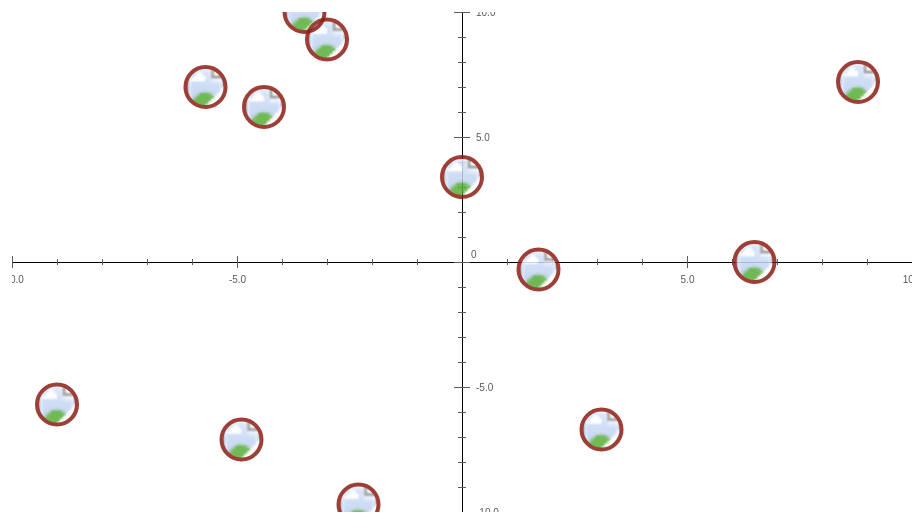
D3 v5 page, settled after 480 driven frames (8 s of simulated time); the page loaded 1 data file(s).


// ── attractive_v_quality.js
var LOG_SEVERE = 1;
var LOG_ERROR = 2;
var LOG_WARNING = 3;
var LOG_INFO = 4;
var LOG_DEBUG = 5;
var LOG_ENTRY = 6;
var LOG_EXIT = 7;
var LOG_TRACE = 8; 

var LOG_LEVEL = LOG_WARNING;

function debug(level, string) {
	if(level <= LOG_LEVEL) {
		var prefix = '';
		var postfix = '';
		switch(level) {
			case LOG_SEVERE:
				prefix = 'LOG_SEVERE: !!!! ';
				postfix = '! !!!!';
				break;
			case LOG_ERROR:
				prefix = 'LOG_ERROR: !!!! ';
				postfix = '! !!!!';
				break;
			case LOG_WARNING:
				prefix = 'LOG_WARNING: ';
				postfix = '!';
				break;
			case LOG_INFO:
				prefix = 'LOG_INFO: ';
				break;
			case LOG_DEBUG:
				prefix = 'LOG_EXIT: ';
				break;
			case LOG_ENTRY:
				prefix = 'LOG_ENTRY: ';
				break;
			case LOG_EXIT:
				prefix = 'LOG_EXIT: ';
				break;
			case LOG_TRACE:
				prefix = 'LOG_EXIT: ';
				break;

		}
		console.log(prefix + string + postfix);

	}
}


var dataset = [];


var graphWidth = 900,
	graphHeight = 500;


var xScale = d3.scaleLinear()
					.domain([-10,10])
					.range([0, graphWidth]);

var yScale = d3.scaleLinear()
					.domain([-10,10])
					.range([graphHeight, 0]);



var xAxisT = d3.axisBottom(xScale)
				.ticks(20, '.1f')
				.tickValues([1, 2, -5, 3.5])
				.tickSizeInner([3])
				.tickSizeOuter([95])
				.tickPadding([55]);


var xAxis = d3.axisBottom(xScale)
				.ticks(20, '.1f')
				.tickPadding([8]);


var yAxis = d3.axisRight(yScale)
				.ticks(20, '.1f')
				.tickPadding([8]);


var svg = d3.select('#graph').append('svg')
			.attr('width', graphWidth)
   			.attr('height', graphHeight)
    		.style('padding', '50px');


var defs = svg.append('defs');


var tooltip = d3.select('#content-container'). append('div')
				.attr('id', 'tooltip');



d3.selection.prototype.moveToFront = function() {  
      return this.each(function(){
        this.parentNode.appendChild(this);
      });
 };



$('#xbox').click( function() {
	debug(LOG_ENTRY, 'entering onclick function for exit button overlay div');

	$('#fade-div').hide();

	$('#animate2')[0].beginElement();	

	debug(LOG_EXIT, 'exiting onclick function for exit button overlay div');
})



function drawGraph() {
	// Add xAxis to graph
	svg.append('g')
		.attr('class', 'xAxis')
		.attr('transform', 'translate(0,' + graphHeight/2.0 + ')').call(xAxis);


	// Add yAxis to graph
	svg.append('g')
		.attr('class', 'yAxis')
		.attr('transform', 'translate('+ graphWidth/2.0 + ',0)').call(yAxis);


	// Add text to every 5th label
	svg.selectAll('.tick:nth-child(5n + 2) text')
		.style('display', 'initial');


	// Remove a 0
	svg.selectAll('.xAxis .tick:nth-child(12) text')
		.text('');


	// Relabel the 0
	svg.selectAll('.yAxis .tick:nth-child(12) text')
		.text('0');


	// Move the 0 label
	svg.selectAll('.yAxis .tick text')
		.attr('transform', function(d) {
			if(d == 0) {
				return 'translate(-5, -8)';
			}
		});


	// Redraw tick marks so they cover both sides of the axis
	svg.selectAll('.xAxis .tick line')
		.attr('y1', '-3')
		.attr('y2', '3');

	svg.selectAll('.xAxis .tick:nth-child(5n + 2) line')
		.attr('y1', '-6')
		.attr('y2', '6');

	svg.selectAll('.yAxis .tick line')
		.attr('x1', '-4')
		.attr('x2', '4');

	svg.selectAll('.yAxis .tick:nth-child(5n + 2) line')
		.attr('x1', '-8')
		.attr('x2', '8');
}



function loadPatterns() {
	// console.log("is this cached?")

	// defs.selectAll('pattern').data(data).enter()
	// 	.append('pattern')
	// 		.attr('id', function(d,i) {
	// 			return 'pattern' + i;
	// 		})
	// 		.attr('height', '100%')
	// 		.attr('width', '100%')
	// 		.attr('patternContentUnits', 'objectBoundingBox')
	// 		.attr('viewBox', '0 0 1 1')
	// 		.attr('preserveAspectRatio','xMidYMid slice')
	// 		.append('image')
	// 			.attr('height', '1')
	// 			.attr('width', '1')
	// 			.attr('preserveAspectRatio', 'xMidYMid slice')
	// 			.attr('xlink:href', function(d,i) {
	// 				return 'img/' + d[2];
	// 			})


	for (i = 0; i < dataset.length; i++) {
		defs.append('pattern')
			.attr('id', function() {
				return 'pattern' + i;

			})
			.attr('height', '100%')
			.attr('width', '100%')
			.attr('patternContentUnits', 'objectBoundingBox')
			.attr('viewBox', '0 0 1 1')
			.attr('preserveAspectRatio','xMidYMid slice')
			.append('image')
				.attr('height', '1')
				.attr('width', '1')
				.attr('preserveAspectRatio','xMidYMid slice')
				.attr('xlink:href', function() {
					return dataset[i].filepath + '/male_lead_square_512.png';

				})
	}
}



function drawPoints() {
	var points = svg.selectAll('circle').data(dataset).enter()
				 	.append('circle')
				 		.attr('cx', function (d) {
				 			return xScale(Number(d.quality));
				 		})
				 		.attr('cy', function(d) {
				 			return yScale(Number(d.attractiveness));
				 		})
				 		.attr('r', '0')
				 		.attr('stroke', '#8c1e15')
				 		.attr('stroke-width', '4')
				 		.attr('opacity', '.85')
				 		.attr('fill', function (d,i) {
				 			return 'url(#pattern' + i + ')';
				 		})
				 		.on('mouseover', function(d) {
				 			d3.select(this)
				 				.moveToFront()
				 				.transition()
				 				.attr('opacity', '1')
				 				.attr('r', 40);

				 			tooltip.html(d.maleLead + " in " + d.title);

				 			if(Number(this.cx.baseVal.value) <= (graphWidth/2.0)) {
				 				tooltip.style('left', ($('#graph svg').position().left + this.cx.baseVal.value + 100) + 'px')
				 					.style('right', 'auto')
				 					.style('top', (d3.event.pageY) + 'px')
				 					.transition()
				 					.style('opacity', 1);

				 			}

				 			else {
				 				tooltip.style('left', 'auto')
				 					.style('right', (($(window).width()) - ($('#graph svg').position().left)) - this.cx.baseVal.value + 'px')
				 					.style('top', (d3.event.pageY) + 'px')
				 					.transition()
				 					.style('opacity', 1);
				 					
				 			}
				 		})
				 		.on('mouseout', function(d) {
				 			d3.select(this)
				 				.transition()
				 				.attr('r', 20)
				 				.attr('opacity', '.85')
				 				.duration(150);

				 			tooltip.transition()
				 					.style('opacity', 0);

				 		})
				 		.on('click', function(d) {
				 			d3.select('#plate-banner img').attr('src', (d.filepath) + '/banner_thumb_512.png');
				 			d3.select('#plate-title').html(d.title);
				 			d3.select('#quality-grade h3').html(d.quality);
				 			d3.select('#attractive-grade h3').html(d.attractiveness);


				 			$('#animate1')[0].beginElement();

				 			$('#fade-div').show();
				 		});


	points.transition()
		.attr('r', 20)
		.ease(d3.easeElastic)
		.delay(function(d,i) {
			return (i * 100) + 100;

		})
		.duration(1000);
}

d3.csv('movie_data.csv').then(function(data) {
	dataset = data;

	drawGraph();
	loadPatterns();
	drawPoints();

});
	

// ── d3/d3_sam.js

/* Function: lerp()
 * Input: 'w', a floating point number between 0 and 1.
 *        [a,b], an array of two floating point numbers 'a' and 'b'.   
 * Output: The linear interpolation of 'w' relative to 0 and 1 scaled
           to its value relative to 'a' and 'b'.
 */
var lerp = function(w,[a,b]) { return (1.0-w)*a + w*b; }


/* Function: unlerp()
 * Input: 'x', a floating point number
 *        [x0,x1], an array of two floating point numbers 'x0' and 'x1'.   
 * Output: The linear interpolation of 'x' relative to 'x0' and 'x1' scaled
 		   to its value relative to the standard of 0 and 1
 */
var unlerp = function (x,[x0,x1]) { return (x-x0)/(x1-x0); }


/* Function: minmax()
 * Input: 'arr', an array of numbers
 * Output: An array of two numbers, which contains the minimum value
 * 		   in 'arr' at the 0 index, and the maximum value in 'arr'
 * 		   at the 1 index.
 */
var minmax = function (arr) {
    var minval=arr[0];
    var maxval=minval;
    arr.map(function (x) {
            minval = Math.min(x, minval);
            maxval = Math.max(x, maxval);
        });
    return [minval, maxval];
}

// /* PCA: computes PCA of given array of arrays.
//    uses http://www.numericjs.com for linear algebra */
// var PCA = function (dcols) {
//     if (dcols.length < 3) {
//         d3.select("#pcaWarning").html("PCA() needs at least 3 variables (got " + dcols.length+ ")");
//         return null;
//     }
//     /* else got enough variables */
//     d3.select("#pcaWarning").html("");
//     // dcols: (short) array of (long) data arrays (each element ~ a csv column)
//     // drows: (long) array of data vectors (each element ~ a csv row)
//     var drows = numeric.transpose(dcols);
//     // covar: covariance matrix
//     var covar = numeric.dot(dcols,drows);
//     /* NOTE: numeric.dot is for matrix multiplication in general,
//        which includes matrix-matrix multiply (as above), and
//        matrix-vector multiply, as well as
//        vector-vector (inner) product, which you might want to use for
//        compute coordinates in the basis of PCA eigenvectors */
//     // nmeig: numeric.js's eigensystem representation of covar
//     var nmeig = numeric.eig(covar);
//     /* NOTE: If you see in the javascript console:
//        "Uncaught Error: numeric: eigenvalue iteration does not converge -- increase maxiter?"
//        then it is likely that one or more values being passed to
//        numeric.eig(covar) are not numeric (e.g. "NaN"), which can happen if
//        one or more values in dcols are not numeric */
//     // evec: array of covariance matrix eigenvectors (unit-length)
//     var evec = numeric.transpose(nmeig.E.x);
//     // evec: array of corresponding eigenvalues
//     var eval = nmeig.lambda.x;
//     // esys: zipping up each component of eigensysem into a little object:
//     // "l" for eigenvalue, "v" eigenvector, and "mm" for zero-centered range
//     // of projections of data into that eigenvector
//     var esys = eval.map(function (_,i) {
//             var mindot = 0, maxdot = 0;
//             drows.map(function (_,j) { // learn range of projections
//                     var x = numeric.dot(drows[j],evec[i]);
//                     mindot = Math.min(mindot, x);
//                     maxdot = Math.max(maxdot, x);
//                 });
//             // center range around zero
//             var mmin = Math.min(mindot, -maxdot);
//             var mmax = Math.max(-mindot, maxdot);
//             // make sure the range itself is non-zero
//             if (mmin == mmax) {
//                 mmin = -1;
//                 mmax = 1;
//             }
//             return {"l": eval[i],
//                     "v": evec[i],
//                     // simplify needlessly precise representation of range
//                     "mm": [d3.format(".3f")(mmin), d3.format(".3f")(mmax)]};
//         });
//     // sort eigensystem in descending eigenvalue order
//     esys.sort(function (a,b) {
//             var x = a.l; var y = b.l;
//             return ((x < y) ? 1 : ((x > y) ? -1 : 0));
//         });
//     return esys;
// }

// /* dataNorm should take an array of scalar data values and return an
//    array resulting from two transformations:
//    1) subtract out the mean
//    2) make the variance 1
//    Making the variance 1 means that no data variable will out an outsized
//    influence on the PCA just because of a choice of units: multiplying a
//    variable by 10 won't change its information content, but it would
//    increase that variable's role in a PCA. */

// var dataNorm = function (arr) {
// /* Standardize data in arr- make mean zero and unit variance */

//   //Calculate mean
//     var sum = 0;
//     for(var i = 0; i < arr.length; i++) {
//         sum += Number(arr[i]);
//     }
//     var mean = sum/arr.length;
//     var arr_mean = new Array(arr.length);
//     var stdev = 0;
    
//     //Calculate standard deviation and create new array with zero mean
//     for (var i = 0; i < arr.length; i++) {
//       arr_mean[i] = arr[i] - mean;
//       stdev += Math.pow((arr[i] - mean), 2);
//     }
//     stdev = Math.sqrt(stdev/arr.length);
    
//     //Create new array with unit variance
//     var std_var = new Array(arr.length); 
//     for (var i = 0; i < arr.length; i++) {
//       std_var[i] = arr_mean[i]/stdev;
//     }
//     return std_var;

// }

// /* (from Project2 solution) some stuff we can use for each
//  * univariate map.  Feel free to ignore/delete this function
//  * if you want to structure things differently */
// var stuff = function (what, mmGiven) {
//     var sel = function(d) {return +d[what]}
//     var slc = P3.data.map(sel);
//     var mm = ((typeof mmGiven === 'undefined')
//               ? minmax(slc) // mmGiven not passed, find min,max
//               : mmGiven);   // use given mmGiven
//     return {"select" : sel,
//             "minmax" : mm,
//             "cmlscl" : d3.scale.linear().domain(mm).range([0,P3.CmapLegSize-1]),
//             };
// }

// var dataFinish = function (data) {
//     /* save data for future reference (for simplicity, from here on
//        out P3.data is the only way we'll refer to the data) */
//     P3.data = data;

//     /* much of the code here is from Project2 reference solution
//        http://people.cs.uchicago.edu/~glk/ class/DataVis/p2.js
//        but you should feel free to modify/augment/edit it as you
//        see fit for your work (your code here) */
//     var voteTotMax = 0;
//     P3.data.map(function(d) {
//             var VT = +d["ObamaVotes"] + +d["RomneyVotes"];
//             d["VT"] = VT;
//             d["PL"] = +d["ObamaVotes"]/(1.0 + VT);
//             voteTotMax = Math.max(voteTotMax, VT);
//         });
//     P3.data.map(function(d) {
//             d["VA"] = 1 - Math.pow(1- d["VT"]/voteTotMax, 3);
//         });

//     /* learn earnings ranges */
//     P3.earnWMinMax = minmax(P3.data.map(function(d) {return +d["WE"]}));
//     P3.earnMMinMax = minmax(P3.data.map(function(d) {return +d["ME"]}));

//     /* obesity-related things */
//     P3.obeseStuff = stuff("OB");
//     var _obeseCmap = d3.scale.linear() /* colormap prior to quantization */
//         .domain([0,0.4,1])
//         .range([d3.rgb(100,200,100), d3.rgb(220,220,210), d3.rgb(130,0,0)]);
//     P3.obeseCmap = function(r) {
//         var w0 = Math.round(lerp(unlerp(r,P3.obeseStuff["minmax"]), [-0.5, 6.5]));
//         return _obeseCmap(unlerp(Math.min(6, w0),[-0.5, 6.5]));
//     }

//     /* create unemployment colormap */
//     P3.unempStuff = stuff("UN");
//     P3.unempCmap = d3.scale.linear()
//         .domain([0,1/3,2/3,1].map(function(w) {return lerp(w,P3.unempStuff["minmax"]);}))
//         .range([d3.rgb(0,0,0), d3.rgb(210,0,0), d3.rgb(255,210,0), d3.rgb(255,255,255)]);

//     /* create infant mortality map */
//     P3.imortStuff = stuff("IM");
//     P3.imortCmap = function(d) {
//         var scl = d3.scale.linear().domain(P3.imortStuff["minmax"]);
//         return d3.hcl(scl.range([330,-15])(d),
//                       25*Math.pow(Math.sin(scl.range([0,3.14159])(d)),2),
//                       scl.range([0,100])(d));
//     }

//     /* create univariate voter maps */
//     P3.pleanStuff = stuff("PL", [0,1]);
//     var Dhcl = d3.hcl(d3.rgb(0,0,210));
//     var Rhcl = d3.hcl(d3.rgb(210,0,0));
//     P3.pleanCmap = function(x) {
//         return d3.hcl(x < 0.5 ? Rhcl.h : Dhcl.h,
//                       (x < 0.5 ? Rhcl.c : Dhcl.c)*
//                       (1 - Math.pow(1 - (Math.abs(x-0.5)/0.5),4)),
//                       lerp(x,[Rhcl.l,Dhcl.l]));
//     }

//     /* create bivariate voter map */
//     P3.plean2Cmap = function([pl,va]) {
//         var col = P3.pleanCmap(pl);
//         return d3.hcl(col.h,  lerp(va,[0,col.c]),  lerp(va,[100,col.l]));
//     }

//     /* create bivariate earnings maps */
//     P3.ERcmap = function([mm,ww]) {
//         var erw = unlerp(ww,P3.earnWMinMax);
//         var erm = unlerp(mm,P3.earnMMinMax);
//         return d3.lab(25+40*(erw + erm), 0, 170*(erm - erw));
//     }

//     /* New colormaps that you want to create go here ... */

//     /* (your code here) */

//      /* MYCODE */

//     /* general function that creates a univariate diverging colormap
//      * that allows for customization of the colors */
//     P3.pcaChooseColorsScaled = function(d, lowColorObj, highColorObj) {
//       /* depending on d's distance from 0, the base color will either
//        * be that of the low or high color obj */
//       var full_hcl = (d > .5)?highColorObj:lowColorObj;
//       /* a different scaling of the data that shows d's distance
//        * from zero on an interval of [0,1] */
//       var rescale = ((d > .5)?d-0.5: 0.5-d)*2;

//       /* determine h, c, and l for the color map */
//       /* keeps the hue the same as the base color chosen */
//       var cscl = full_hcl.c;
//       h = full_hcl.h;
//       c = cscl*(1 - Math.pow((1 - (rescale)), 4));
//       l = lerp(rescale, [70, full_hcl['l']]);
    
//       /* convert the hue, chroma, and luminance values into a d3 hcl color */
//       return d3.hcl(h, c, l);
//     }

//     P3.pcaUniMinmax = function(d, mm) {
//     /* function that provides the correct color for the univariate pca buttons*/

//     /* scales d to the interval [0,1] befor passing it off
//      * to the Colorscale function*/
//     scale = unlerp(d, mm);
//     /* get color from pca colorscale funtion with fixed colors */
//     hcl = P3.pcaChooseColorsScaled(scale, d3.hcl(-159, 23, 34), d3.hcl(87, 48, 46));

//     /* convert returned color to a hexidecimal string and returns that */
//     return hcl.toString();

//     }

//     /* creates a bivariate colormap to use for the pca data
//      * data maps */
//     P3.pcaBiCmap = function([dx,dy], mm) {
//       /* scale the passed data to the interval [0,1] by using unlerp */
//       var xscale = unlerp(dx, mm);
//       var yscale = unlerp(dy, mm);
//       /*
//       length = Math.sqrt(Math.pow(dx,2) + Math.pow(dy,2));
//       angle = Math.asin(dy/dx);
//       */ 

//       /* another scaling of the data that is representative of
//        * the data's y distance from x=0 on the interval [0,1] */
//       var rescale = ((yscale > .5)?yscale-0.5: 0.5-yscale)*2;
  
//       /* apply a colormap based on the data's y location. If y is above the
//        * halfway point, y falls into one map, if y is below, it falls into
//        * another */
//       var full_hcl = (yscale > 0.5)?
//       P3.pcaChooseColorsScaled(xscale, d3.hcl(-159, 23, 34), d3.hcl(87, 48, 46)):
//       P3.pcaChooseColorsScaled(xscale, d3.hcl("#311b86"), d3.hcl("#874104"));

//       /* determine h, c, and l for the color map */
//       var cscl = full_hcl.c;
//       /* keeps the hue the same as the base color from the colormap */
//       h = full_hcl.h;
//       /* based on the y distance from x=0, adjust c. The power function keeps
//        * the 0 chroma values concentrated nearer to zero. Borrowed partially
//        * from project 2 */
//       c = cscl*(1 - Math.pow((1 - (rescale)), 15))
//       /* linear varying of the luminance from the outskirts to center
//        * of the graph */
//       l = lerp(rescale, [100, full_hcl.l]);

//       /* turn the h, c, l parameters into an hcl color object and return it's
//        * hexidecimal string representation */
//       return d3.hcl(h, c, l).toString();
//     }
// }

// var choiceSet = function (wat,pvars) {
//     /* is this a univariate map? */
//     CmapUnivariate =(["OB", "UN", "IM", "VU", "PC0", "PC1", "PC2"].indexOf(wat)
//       >= 0); //moved


//     //MYCODE HERE
//     currentwat = wat;
//     currentpvars = pvars;
//     var pcastuff;
//     //END OF MY CODE

//     if (wat.startsWith("PC")) {
//         if (pvars.length < 1) {
//             d3.select("#pcaWarning").html("Select at least one variable below for PCA");
//             return;
//         }
//         d3.select("#pcaWarning").html("");
//         /* Else we have at least one variable for PCA; so we do that here,
//            in the following steps:
//            1) make an array (suppose its called "dcols") of the result
//            of calling dataNorm() on each data variable (your code here)
//            (can be as little as 3 lines) */

//            //Create array where each column is standardized state data based
//            // on selection of pvars
//            var dcols = new Array (pvars.length);
//             for (var i = 0; i < pvars.length; i++) {
//               dcols[i] = dataNorm(P3.data.map(function(d) {return +d[pvars[i]]} ));
//             }

//         /* 2) If less than 3 variables were selected for PCA, add to "dcols"
//            one or two arrays of zeros, so that PCA() has at least three
//            data variables to work on (your code here) (a few lines) */

//           //If less than three pvars selected, pad with zeroes.
//           if (pvars.length < 3) {
//             for (var i = (dcols.length); i < 3; i++) {
//               dcols[i] = new Array(dcols[0].length).fill(0);
//             }
//           }

//         /* 3) call PCA(dcols), and add to P3.data the coordinates of each
//            datum in the basis of the first three principle components.  Note
//            that "var drows = numeric.transpose(dcols)" will get you an array
//            of per-state data (row) vectors, and then with
//            "P3.data.map(function(d,ii) { })" you can set PCA coordinate
//            fields in per-state datum "d" from the dot product between
//            drows[ii] and the PCA eigenvectors. Visualizing the PCA
//            results should use these PCA coordinates in the same way that
//            in the previous project you used the original data variables.
//            (your code here) (roughly ~20 lines of code) */

//             /* following tips from the portion above */
//             var pca = PCA(dcols);
//             var drows = numeric.transpose(dcols);

//             /* create an array that holds which principle
//              * components we want to display */
//             pcavisualize = [];
//             if(wat.startsWith("PC0")) {
//               pcavisualize.push(0);
//               if(wat.length > 3) {
//                 pcavisualize.push(Number(wat.charAt(3)));
//               }
//             }
//             else if (wat.startsWith("PC1")) {
//               pcavisualize.push(1);
//               if(wat.length > 3) {
//                 pcavisualize.push(2);
//               }
//             }
//             else {
//               pcavisualize.push(2);
//             }

//             for (var i = 0; i < P3.data.length; i++) {
//               for(var j = 0; j < pcavisualize.length; j++) {
//                 P3.data[i]["pca_coord" + j] = numeric.dot(pca[pcavisualize[j]].v, drows[i]);
//               }
//             }

//             /* determines which of the minmax intervals is largest
//              * for display purposes */
//             var biggestminmax;
//             if(wat.length < 4) {
//               biggestminmax = pca[pcavisualize[0]].mm;
//             }
//             else {
//               biggestminmax = (pca[pcavisualize[0]].mm[1] > pca[pcavisualize[1]].mm[1])?
//                 pca[pcavisualize[0]].mm:
//                 pca[pcavisualize[1]].mm;
//             }
//              create a pcastuff to ease with encoding the pca
//              * univariate colormaps. most of the "stuff" are predefined
//              * by datafinish, however, since the minmax is always changing
//              * I dedided to define it locally instead 
//             pcastuff = stuff("pca_coord0", biggestminmax);

//             /* because all the predefined colormaps also used predefined
//              * minmax intervals. I chose to keep the function definitions
//              * with the rest to ease your looking and grading, but I further
//              * encapsulated it here so i can use it easily with all the
//              * already provided code */
//             var pcaUniCmap = function(d) {
//               return P3.pcaUniMinmax(d, pcastuff['minmax']);
//             }
//             var pcaBiCmap = function(d) {
//               return P3.pcaBiCmap(d, pcastuff['minmax']);
//             }

//         /* 4) Visualize what the PCA did with the given data variables inside
//            the #pcaMarks svg by changing the text element #pcaXX for
//            all variables XX (selected via d3.select("#pca" + XX)):
//            a) Make the text opaque for the variables actually included in
//            the PCA, and transparent for the rest.
//            b) For the variables in PCA, move the text to a position that
//            indicates how that variable is aligned with the principle
//            component(s) shown (one component for PC0, PC1, PC2, and
//            two components for PC01, PC02, PC12). Compute this by forming
//            a vector of length pvars.length which is all 0s except for 1 at
//            the index of XX in pvars, and then using numeric.dot() to get
//            the dot product with a principle component eigenvector. Since
//            this is the dot product of two unit-length vectors, the result
//            should be in [-1,1], which you should map to coordinates
//            [30,P3.PCALegSize-30]) in X or [P3.PCALegSize-30,30]) in Y.
//            Text is moved by modifying the "transform" attribute to
//            "translate(cx,cy)" for position (cx,cy). For variables not
//            in the PCA, the text should be moved back to the center at
//            (P3.PCALegSize/2,P3.PCALegSize/2).  You can iterate over the
//            #pcaXX with "P3.PCAVars.map(function(XX) { })".
//            Changes to both opacity and position should also be made via a
//            transition of duration TransitionDuration.  (your code here)
//            (roughly ~30 lines of code) */

//            /* empty array that will serve as basis vector template */
//            var basisvector = [];
//            vectorlen = (currentpvars.length > 3)? currentpvars.length: 3;
//            for(var k = 0; k < vectorlen; k++) {
//               basisvector.push(0);
//            }

//            /* run through all the pvars, and toggle the letters to on and their
//             * correct positions if in the pvars arry. if not, toggle off and
//             * return position to 0 by default */
//             P3.PCAVars.map(function(XX) {
//               var index = currentpvars.indexOf(XX);
//               d3.select("#pca" + XX)
//               .transition()
//               .delay(function() { /*added to make text change noticable */
//                 return (CmapUnivariate)? 0: TransitionDuration*1.4; })
//               .duration(TransitionDuration)
//               .attr("opacity", function() {
//                 return (index >= 0)?1:0;
//               })
//               .attr("transform", function() {
//                 var cx = P3.PCALegSize/2;
//                 var cy = P3.PCALegSize/2;
                
//                 /* lerp to correct position */
//                 if(index >= 0) {
//                   basisvector[index] = 1;
//                   var cxScaled = unlerp(numeric.dot(pca[pcavisualize[0]].v, basisvector), [-1,1]);
//                   cx = lerp(cxScaled, [50,P3.PCALegSize-50]);

//                   if(!CmapUnivariate) {
//                     var cyScaled = unlerp(numeric.dot(pca[pcavisualize[1]].v, basisvector), [-1,1]);
//                     cy = lerp(cyScaled, [P3.PCALegSize-50,50]);
//                   }
//                   basisvector[index] = 0;
//                 }
                
//                 return "translate(" + cx + "," + cy + ")";
//               });
            
//             });


//     } else {
//         d3.select("#pcaWarning").html("");
//         /* else this isn't a PCA visualization, so none of the
//            variables are involved in the PCA, so re-center all the PCA
//            marks and make them transparent (your code here) (~10 lines) */

//     }

//     /* set the colormapping function */
//     var colormap = {"OB" : P3.obeseCmap,
//                     "UN" : P3.unempCmap,
//                     "IM" : P3.imortCmap,
//                     "VU" : P3.pleanCmap,
//                     "VB" : P3.plean2Cmap,
//                     "ER" : P3.ERcmap,
//                     /* giving the pc choices their corresponding
//                      * colormap functions */
//                     "PC0" : pcaUniCmap,
//                     "PC1" : pcaUniCmap,
//                     "PC2" : pcaUniCmap,
//                     "PC01" : pcaBiCmap,
//                     "PC02" : pcaBiCmap,
//                     "PC12" : pcaBiCmap,
//                     /*uuuug */
//     }[wat];
//     var cml, cmlx, cmly, sel, mmx, mmy;
//     if (CmapUnivariate) {
//         var stf = {"OB" : P3.obeseStuff,
//                    "UN" : P3.unempStuff,
//                    "IM" : P3.imortStuff,
//                    "VU" : P3.pleanStuff,
//                    /* giving the pc choices their "stuff" */
//                    "PC0" : pcastuff,
//                    "PC1" : pcastuff,
//                    "PC2" : pcastuff,
//         }[wat];
//         [cml,mmx,sel] = [stf["cmlscl"], stf["minmax"], stf["select"]];
//         mmy = null;
//     } else {
//         cml = mmx = mmy = sel = null;
//     }
//     /* handle the bivariate cases */
//     switch (wat) {
//     case "VB" :
//         cmlx = cmly = d3.scale.linear().domain([0, 1]).range([0,P3.CmapLegSize-1]);
//         mmx = mmy = [0,1];
//         sel = function(d) {return [+d.PL,+d.VA]};
//         break;
//     case "ER" :
//         cmlx = d3.scale.linear().domain(P3.earnMMinMax).range([0,P3.CmapLegSize-1]);
//         cmly = d3.scale.linear().domain(P3.earnWMinMax).range([0,P3.CmapLegSize-1]);
//         mmx = P3.earnMMinMax;
//         mmy = P3.earnWMinMax;
//         sel = function(d) {return [+d.ME,+d.WE]};
//         break;
//     case "PC01":
//     case "PC02":
//     case "PC12":
//         /* encodes the map and the legend for all pc bivariate functions */
//         cmlx = cmly = d3.scale.linear().domain(pcastuff['minmax']).range([0, P3.CmapLegSize-1]);
//         mmx = mmy = pcastuff['minmax'];
//         sel = function(d) {return [+d.pca_coord0, +d.pca_coord1]};
//         break;
//     }

//     /* 1) reapply colorDatum to the "fill" of the states in #mapUS.
//        be sure to add a transition that lasts TransitionDuration */
//     d3.select("#mapUS").selectAll("path")
//         .data(P3.data)
//         .transition()
//         .delay(function() { /* added to make color change noticable */
//                 return (CmapUnivariate)? 0: TransitionDuration*1.425; })
//         .duration(TransitionDuration)/* (your code here)*/
//         .style("fill", function(d){ return colormap(sel(d)); });

//     /* 2) reset pixels of cmlImage.data, and redisplay it with
//        P3.cmlContext.putImageData(P3.cmlImage, 0, 0); */
//     if (CmapUnivariate) {
//         for (var j=0, k=0, c; j < P3.CmapLegSize; ++j) {
//             for (var i=0; i < P3.CmapLegSize; ++i) {
//                 if (0 == j) {
//                     c = d3.rgb(colormap(cml.invert(i)));
//                     P3.cmlImage.data[k++] = c.r;
//                     P3.cmlImage.data[k++] = c.g;
//                     P3.cmlImage.data[k++] = c.b;
//                     P3.cmlImage.data[k++] = 255;
//                 } else {
//                     P3.cmlImage.data[k] = P3.cmlImage.data[(k++)-4*P3.CmapLegSize];
//                     P3.cmlImage.data[k] = P3.cmlImage.data[(k++)-4*P3.CmapLegSize];
//                     P3.cmlImage.data[k] = P3.cmlImage.data[(k++)-4*P3.CmapLegSize];
//                     P3.cmlImage.data[k] = 255; k++;
//                 }
//             }
//         }
//     } else {
//         for (var j=0, k=0, c; j < P3.CmapLegSize; ++j) {
//             for (var i=0; i < P3.CmapLegSize; ++i) {
//                 c = d3.rgb(colormap([cmlx.invert(i),
//                                      cmly.invert(P3.CmapLegSize-1-j)]));
//                 P3.cmlImage.data[k++] = c.r;
//                 P3.cmlImage.data[k++] = c.g;
//                 P3.cmlImage.data[k++] = c.b;
//                 P3.cmlImage.data[k++] = 255;
//             }
//         }
//     }
//     P3.cmlContext.putImageData(P3.cmlImage, 0, 0);

//     /* 3) set d3.select("#xminlabel").html(), and similarly for the other
//        three labels, to reflect the range of values that are
//        colormapped when displaying "wat".  For univariate maps,
//        set xminlabel and yminlabel to show the range, and set
//        yminlabel and ymaxlabel to an empty string.  For bivariate
//        maps, set all labels to show the X and Y ranges. */
//     d3.select("#xminlabel").html("<text>" + mmx[0] + "</text>");
//     d3.select("#xmaxlabel").html("<text>" + mmx[1] + "</text>");
//     if (CmapUnivariate) {
//         d3.select("#yminlabel").html("<text></text>");
//         d3.select("#ymaxlabel").html("<text></text>");
//     } else {
//         d3.select("#yminlabel").html("<text>" + mmy[0] + "</text>");
//         d3.select("#ymaxlabel").html("<text>" + mmy[1] + "</text>");
//     }

//     /* 4) update the geometric attributes (rx, ry, cx, cy) of the #cmlMarks
//        to indicate the data variables, and any other attributes you want
//        to control according to whether the state is selected. Changes should
//        happen with a transition of duration TransitionDuration.
//        (your code here) (or interspersed below) */
//     if (CmapUnivariate) {
//       /* here, maintain hilighted attributes for state hexagons and
//        * marks on the color maps using global array of currently selected
//        * states for univariate maps*/
//         d3.select("#cmlMarks").selectAll("ellipse")
//             .data(P3.data)
//             .transition().duration(TransitionDuration) //added
//             .attr("rx", 0.05) // if zero, outline may disappear
//             .attr("ry", P3.CmapLegSize/4)
//             .attr("cx", function(d) { return 0.5+cml(sel(d)); })
//             .attr("cy", P3.CmapLegSize/2)
//             .attr("stroke", function(d) { return (selectedStates.indexOf(d.State) >= 0)?
//                 "white":"black"})
//             .attr("stroke-opacity", function(d) {return (selectedStates.indexOf(d.State) >= 0)?
//                 0.9:0.6})
//             .attr("stroke-width", function(d) {return (selectedStates.indexOf(d.State) >= 0)?
//                 3: 2})
//             .attr("fill", "black")
//             .attr("fill-opacity", function(d) {return (selectedStates.indexOf(d.State) >=0)?
//                 .6: 0;});
//     } else {
//         /* maintain attributes for bivariate maps */
//         d3.select("#cmlMarks").selectAll("ellipse")
//             .data(P3.data)
//             .transition().duration(TransitionDuration)
//             .attr("rx", MarkRadius).attr("ry", MarkRadius)
//             .attr("cx", function(d) { return 0.5+cmlx(sel(d)[0]); })
//             .attr("cy", function(d) { return P3.CmapLegSize-0.5-cmly(sel(d)[1]); })
//             .attr("stroke", function(d) { return (selectedStates.indexOf(d.State) >= 0)?
//                 "white":"black"})
//             .attr("stroke-opacity", function(d) {return (selectedStates.indexOf(d.State) >= 0)?
//                 0.9:0.6})
//             .attr("stroke-width", function(d) {return (selectedStates.indexOf(d.State) >= 0)?
//                 3: 2})
//             .attr("fill", "black")
//             .attr("fill-opacity", function(d) {return (selectedStates.indexOf(d.State) >=0)?
//                 .7: 0;});
//     }
// }

// /* shouldn't have to change anything from here on */
// return { // the P3 "API"
//     HexScaling: HexScaling,
//     choiceSet: choiceSet,
//     dataFinish: dataFinish,
//     toggleState: toggleState,
// };

// })(); // end "var P3=(function () {" module container

// /* Answer questions here. Each should be no more than ~40 words.

// #1) Concisely describe and justify your method of indicating, in the map
// and in the colormap, whether a state is selected.

// In both the colormap and the statemap, stroke is always white because it has
// a high luminance that distinguishes it. Good luminance contrast allows these
// elements to be more distinct and easier to see in motion. Black fills the
// ellipses so that when there are values on the bivariate colormap close to
// white, the ellipse is still contrasted. Also, slighltly opaque to perceive
// overlaps better.


// #2) In the terminology of "An Algebraic Process for Visualization
// Design" (class May 26), what is one "confuser" for PCA as it it used
// in this project (i.e. a particular change in the data that will have
// no significant effect on the PCA result)?  (hint: think about what
// dataNarm() does, and how the covariance matrix is computed).  There
// are at least three possible answers.

// PCA rotates to an eigen-basis to maximize the importance of
// variance/correlation, minimizing the importance of direction. If a dataset were
// rotated by 90˚, although representing a different observable phenomenon, pca on
// the original and rotated data would be nearly the same, and is thus a confuser
// because it is difficult to tell how changing the data pre-pca will effect the
// data post-pca.


// #3) Concisely describe and justify your design of colormaps for the
// univariate and bivarite cases of PCA visualization.

// Used diverging colormaps to ease grouping and seeing correlation. Showing both
// the extremes the mean/average is. Our goal was to ease the viewer in seeing
// clustering not immediately known by the graph legend and points. Caveat, it
// became very difficult to create a bivariate diverging colormap that showed both
// x and y means, as such, 0 is the same values on both positive and negative
// sides of both axes. 


// #4) Based on exploring the data with PCA, what was a result that you found
// from PCA of three or four variables?  Describe your result in terms of
// which variables had similar vs complementary contributions to the PCA,
// or the geographic trend you saw in the map.

// It becomes much easier to see correlations in the data with more variables.
// It looks clear that Google Searches and Population Size are well correlated,
// as with Political Leaning and Women's Earnings. The regions of the US,
// especially North and South, tend to have grouped colorings which seems
// representative of distinct cultural differences between the regions.


// (extra credit) #5) How did you maximize visual consistency when switching
// between PCA and other radio buttons?

// Didn't do it, but maybe it has something to do with changing the transiton
// funtion to be based on moving the points cicularly around the center rather
// than just in a straight line so we can see data movement without illusions???
// */


### data: movie_data.csv
title, quality, attractiveness, maleLead, filepath
A Christmas Prince, 6.5, 0.0, Ben Lamb, netflix/christmas_prince
Christmas Belle, -9.0, -5.7, Nicholas Gonzalez, marvista/christmas_belle
A Christmas Kiss, 1.7, -0.3, Brendan Fehr, marvista/christmas_kiss
12 Dates of Christmas, 8.8, 7.2, Mark-Paul Gosselaar, misc/12_dates
A Christmas Inheritance, -2.3, -9.7, Jake Lacy, netflix/christmas_inheritance
Merry Kissmas, -5.7, 7.0, Brant Daugherty, marvista/merry_kissmas
My Santa, -4.9, -7.1, Matthew Lawrence, marvista/my_santa
A Christmas Kiss II, 0.0, 3.4, Adam Mayfield, marvista/christmas_kiss_ii
Dear Santa, 3.1, -6.7, David Haydn-Jones, misc/dear_santa
Christmas in the Smokies, -3.0, 8.9, Alan Powell, misc/christmas_smokies
A Dogwalker's Christmas Tale, -4.4, 6.2, Jonathan Bennett, marvista/dogwalkers_christmas
The Spirit of Christmas, -3.5, 10.0, Thomas Beaudoin, marvista/spirit_christmas